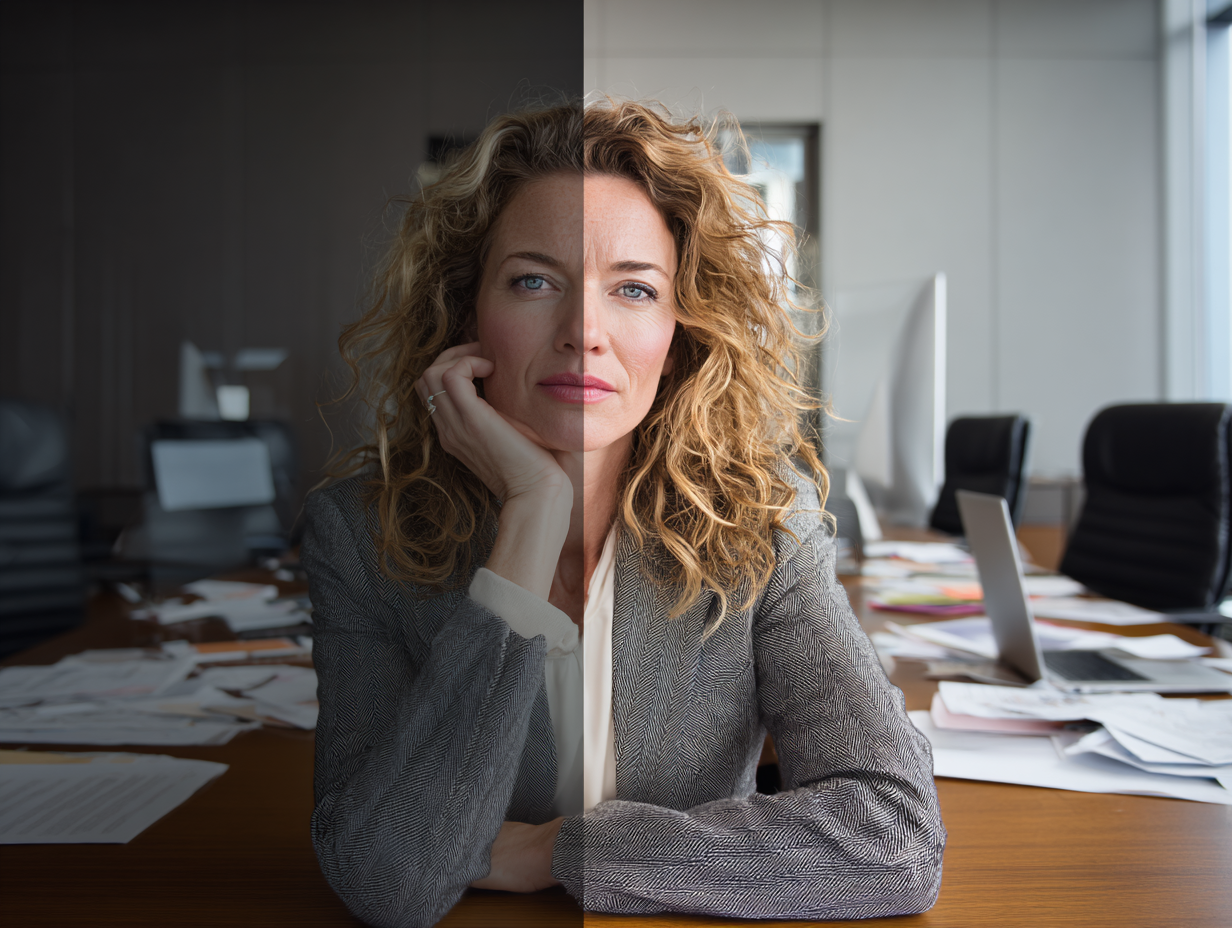
Generation parameters embedded in this image by Midjourney (PNG 'Description' text chunk):
Create a 4:3 professional business photograph featuring the transformation from ChatGPT confusion to accelerator-enabled confidence. Visual Style: - High-quality professional photography aesthetic (not pop art or cartoon) - Split composition showing before/after or problem/solution contrast - Color palette: Sophisticated grays (#64748b, #94a3b8, #475569) with strategic Kowalah brand pink (#fa26a0) and purple (#ae10e3) accents for solution side - Professional lighting with soft shadows - Clean, modern composition Subjects: - C-suite executive or business leader (40-60 age range) - Professional business attire (suit, blazer) - Left side: Frustrated expression, staring at blank ChatGPT screen, overwhelmed posture - Right side: Confident expression, reviewing organized accelerator templates/frameworks, decisive posture - Strategic thinking environment (boardroom, executive office) Environment: - Modern corporate setting (executive office or strategy room) - Left side: Empty/blank screens, scattered papers, uncertainty - Right side: Organized templates, structured frameworks, clear implementation guides - Premium technology (MacBook, large monitor with clean interfaces) - Clean, sophisticated interior design Technology Elements: - Left side: Blank ChatGPT interface, no direction - Right side: Organized accelerator library, ready-to-use templates visible - Professional dashboard/interface showing structured solutions - Clean AI/data interfaces when relevant Mood & Composition: - Transformation from confusion/overwhelm to clarity/confidence - Strong focal point on executive's transformation - Balanced composition showing clear before/after narrative - Natural depth of field with professional bokeh Specific Scene: Executive business leader experiencing the transformation from ChatGPT confusion (blank screens, not knowing where to start) to accelerator-enabled confidence (clear templates, organized frameworks, ready-to-implement solutions). Show the contrast between uncertainty and clarity, scattered thinking and structured approach. Avoid: Comic book styles, pop art aesthetics, casual startup environments, overly futuristic elements, bright cartoon colors, young/casual subjects. --ar 4:3 --v 7 Job ID: 0fcec643-7d80-43cc-bea0-e4d95ef880f7